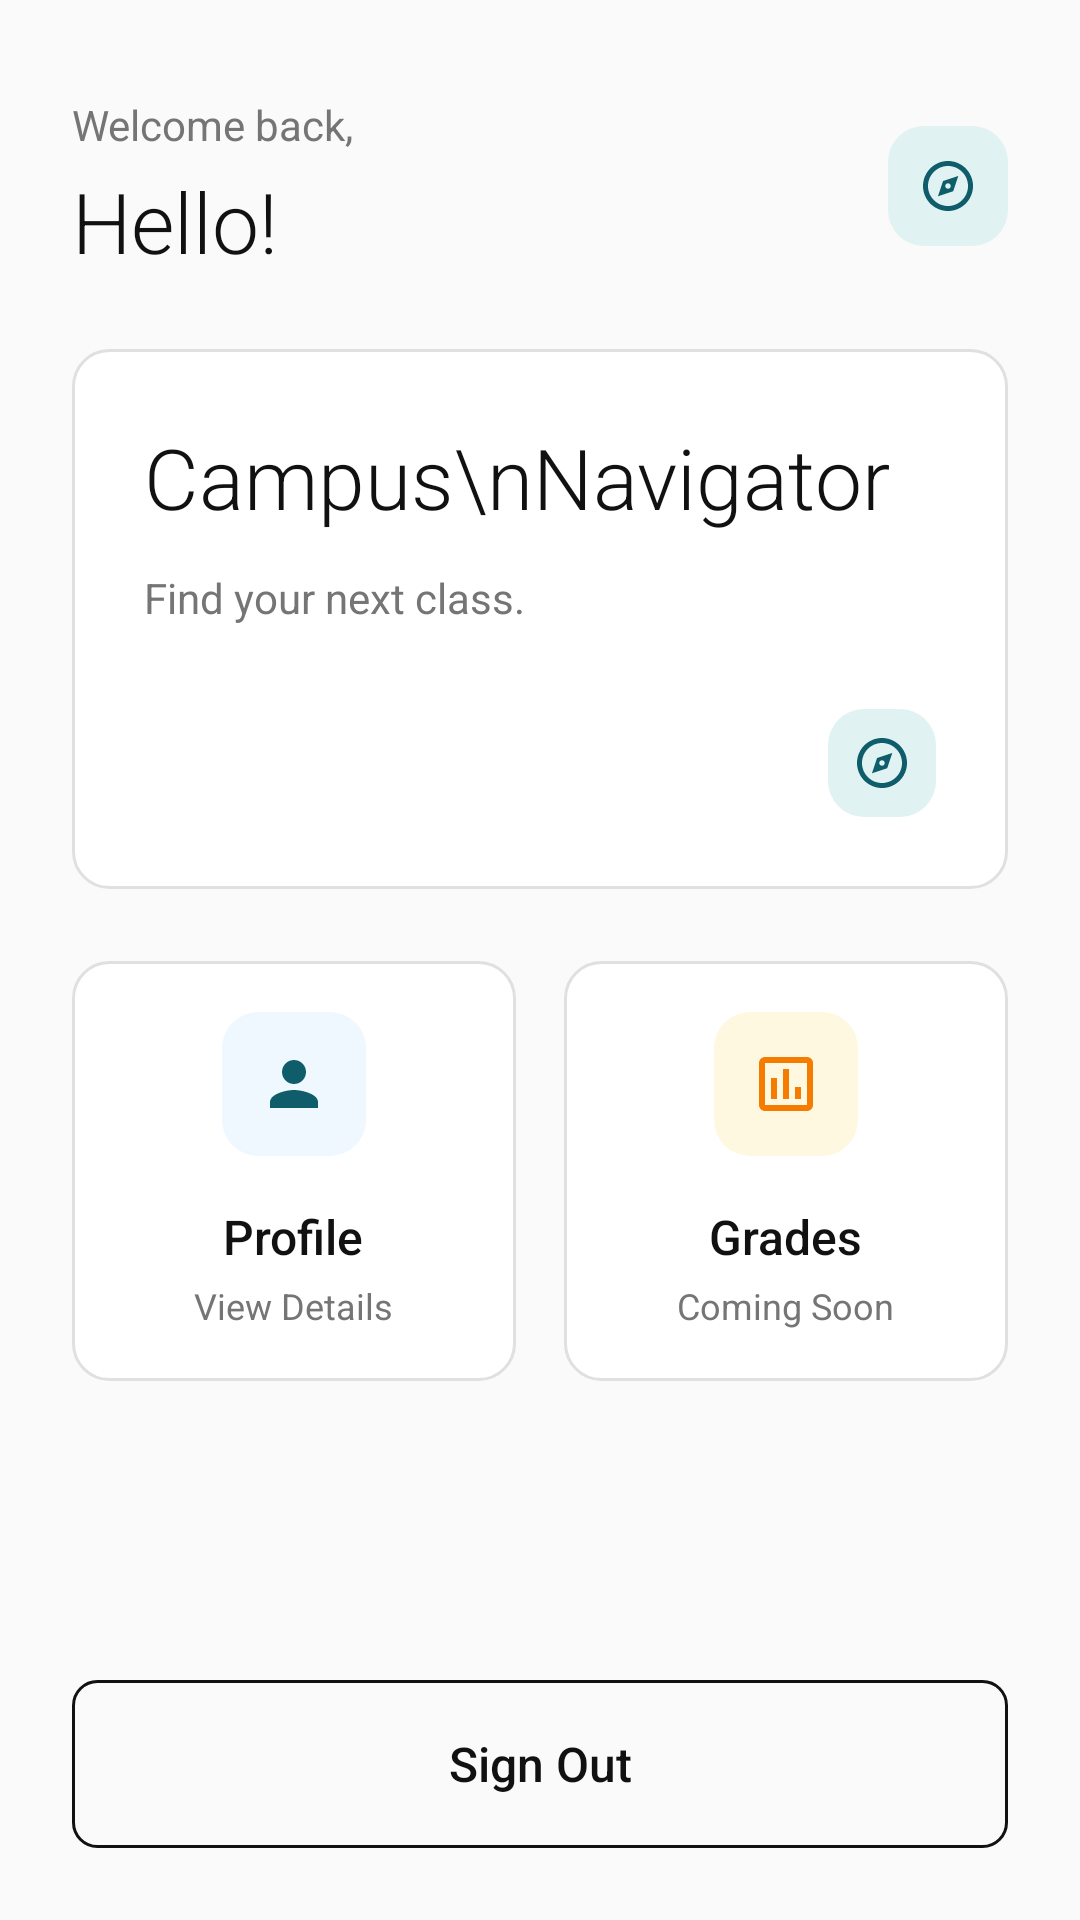

This screen was rendered from an Android layout file. Write that file and the resources it references.
<!-- AndroidManifest.xml: application theme Theme.TeknoKumpas -->
<!-- res/layout/activity_dashboard.xml -->
<?xml version="1.0" encoding="utf-8"?>
<RelativeLayout xmlns:android="http://schemas.android.com/apk/res/android"
    android:layout_width="match_parent"
    android:layout_height="match_parent"
    android:background="@color/minimal_bg">

    <LinearLayout
        android:id="@+id/llHeader"
        android:layout_width="match_parent"
        android:layout_height="wrap_content"
        android:orientation="horizontal"
        android:paddingStart="24dp"
        android:paddingEnd="24dp"
        android:paddingTop="32dp"
        android:paddingBottom="16dp"
        android:gravity="center_vertical">

        <LinearLayout
            android:layout_width="0dp"
            android:layout_height="wrap_content"
            android:layout_weight="1"
            android:orientation="vertical">
            
            <TextView
                android:layout_width="wrap_content"
                android:layout_height="wrap_content"
                android:text="Welcome back,"
                android:textColor="@color/minimal_text_secondary"
                android:textSize="14sp"
                android:fontFamily="sans-serif" />
            
            <TextView
                android:id="@+id/tvWelcome"
                android:layout_width="wrap_content"
                android:layout_height="wrap_content"
                android:layout_marginTop="4dp"
                android:text="Hello!"
                android:textColor="@color/minimal_text_primary"
                android:textSize="28sp"
                android:fontFamily="sans-serif-light" />
        </LinearLayout>

        <FrameLayout
            android:layout_width="40dp"
            android:layout_height="40dp"
            android:background="@drawable/bg_minimal_icon_container"
            android:backgroundTint="@color/minimal_tint_teal"
            android:padding="10dp">
            <ImageView
                android:layout_width="match_parent"
                android:layout_height="match_parent"
                android:src="@drawable/ic_modern_compass"
                android:tint="@color/minimal_accent" />
        </FrameLayout>
    </LinearLayout>

    <TextView
        android:id="@+id/tvDestination"
        android:layout_width="match_parent"
        android:layout_height="wrap_content"
        android:layout_below="@id/llHeader"
        android:layout_marginStart="24dp"
        android:layout_marginEnd="24dp"
        android:layout_marginBottom="16dp"
        android:background="@drawable/bg_minimal_card"
        android:textColor="@color/minimal_text_primary"
        android:textSize="14sp"
        android:fontFamily="sans-serif-medium"
        android:padding="16dp"
        android:textAlignment="center"
        android:visibility="gone"/>

    <ScrollView
        android:layout_width="match_parent"
        android:layout_height="match_parent"
        android:layout_below="@id/tvDestination"
        android:layout_above="@id/btnLogout"
        android:clipToPadding="false"
        android:paddingStart="24dp"
        android:paddingEnd="24dp"
        android:paddingBottom="16dp">

        <LinearLayout
            android:layout_width="match_parent"
            android:layout_height="wrap_content"
            android:orientation="vertical">

            <RelativeLayout
                android:id="@+id/rlMap"
                android:layout_width="match_parent"
                android:layout_height="180dp"
                android:background="@drawable/bg_minimal_card"
                android:padding="24dp"
                android:layout_marginBottom="24dp"
                android:layout_marginTop="8dp">

                <TextView
                    android:id="@+id/mapTitle"
                    android:layout_width="wrap_content"
                    android:layout_height="wrap_content"
                    android:text="Campus\nNavigator"
                    android:textColor="@color/minimal_text_primary"
                    android:textSize="28sp"
                    android:fontFamily="sans-serif-light"
                    android:lineSpacingExtra="-4dp"/>

                <TextView
                    android:layout_width="190dp"
                    android:layout_height="wrap_content"
                    android:layout_below="@id/mapTitle"
                    android:layout_marginTop="12dp"
                    android:text="Find your next class."
                    android:textColor="@color/minimal_text_secondary"
                    android:textSize="14sp"
                    android:fontFamily="sans-serif" />

                <FrameLayout
                    android:layout_width="36dp"
                    android:layout_height="36dp"
                    android:layout_alignParentEnd="true"
                    android:layout_alignParentBottom="true"
                    android:background="@drawable/bg_minimal_icon_container"
                    android:backgroundTint="@color/minimal_tint_teal"
                    android:padding="8dp">
                    <ImageView
                        android:layout_width="match_parent"
                        android:layout_height="match_parent"
                        android:src="@drawable/ic_modern_compass"
                        android:tint="@color/minimal_accent" />
                </FrameLayout>
            </RelativeLayout>

            <LinearLayout
                android:layout_width="match_parent"
                android:layout_height="wrap_content"
                android:orientation="horizontal"
                android:weightSum="2">

                <LinearLayout
                    android:id="@+id/cvProfile"
                    android:layout_width="0dp"
                    android:layout_height="140dp"
                    android:layout_weight="1"
                    android:layout_marginEnd="8dp"
                    android:background="@drawable/bg_minimal_card"
                    android:gravity="center"
                    android:orientation="vertical"
                    android:clickable="true"
                    android:focusable="true">

                    <FrameLayout
                        android:layout_width="48dp"
                        android:layout_height="48dp"
                        android:background="@drawable/bg_minimal_icon_container"
                        android:backgroundTint="@color/minimal_tint_blue"
                        android:padding="12dp">
                        <ImageView 
                            android:layout_width="match_parent" 
                            android:layout_height="match_parent" 
                            android:src="@drawable/ic_modern_person" 
                            android:tint="@color/minimal_accent"/>
                    </FrameLayout>

                    <TextView 
                        android:layout_width="wrap_content" 
                        android:layout_height="wrap_content" 
                        android:layout_marginTop="16dp" 
                        android:text="Profile" 
                        android:textColor="@color/minimal_text_primary" 
                        android:textSize="16sp" 
                        android:fontFamily="sans-serif-medium"/>
                    
                    <TextView 
                        android:layout_width="wrap_content" 
                        android:layout_height="wrap_content" 
                        android:text="View Details" 
                        android:textColor="@color/minimal_text_secondary" 
                        android:textSize="12sp" 
                        android:layout_marginTop="4dp"
                        android:fontFamily="sans-serif"/>
                </LinearLayout>

                <LinearLayout
                    android:layout_width="0dp"
                    android:layout_height="140dp"
                    android:layout_weight="1"
                    android:layout_marginStart="8dp"
                    android:background="@drawable/bg_minimal_card"
                    android:gravity="center"
                    android:orientation="vertical"
                    android:clickable="true"
                    android:focusable="true">

                    <FrameLayout
                        android:layout_width="48dp"
                        android:layout_height="48dp"
                        android:background="@drawable/bg_minimal_icon_container"
                        android:backgroundTint="@color/minimal_tint_orange"
                        android:padding="12dp">
                        <ImageView 
                            android:layout_width="match_parent" 
                            android:layout_height="match_parent" 
                            android:src="@drawable/ic_modern_grades" 
                            android:tint="#F57C00"/>
                    </FrameLayout>

                    <TextView 
                        android:layout_width="wrap_content" 
                        android:layout_height="wrap_content" 
                        android:layout_marginTop="16dp" 
                        android:text="Grades" 
                        android:textColor="@color/minimal_text_primary" 
                        android:textSize="16sp" 
                        android:fontFamily="sans-serif-medium"/>
                    
                    <TextView 
                        android:layout_width="wrap_content" 
                        android:layout_height="wrap_content" 
                        android:text="Coming Soon" 
                        android:textColor="@color/minimal_text_secondary" 
                        android:textSize="12sp" 
                        android:layout_marginTop="4dp"
                        android:fontFamily="sans-serif"/>
                </LinearLayout>
            </LinearLayout>

        </LinearLayout>
    </ScrollView>

    <androidx.appcompat.widget.AppCompatButton
        android:id="@+id/btnLogout"
        android:layout_width="match_parent"
        android:layout_height="56dp"
        android:layout_alignParentBottom="true"
        android:layout_marginStart="24dp"
        android:layout_marginEnd="24dp"
        android:layout_marginBottom="24dp"
        android:background="@drawable/bg_minimal_outline_button"
        android:text="Sign Out"
        android:textAllCaps="false"
        android:textColor="@color/minimal_text_primary"
        android:textSize="16sp"
        android:fontFamily="sans-serif-medium" />

</RelativeLayout>
<!-- resources referenced by this layout -->
<resources>
  <color name="minimal_accent">#0F5D6B</color>
  <color name="minimal_bg">#FAFAFA</color>
  <color name="minimal_text_primary">#111111</color>
  <color name="minimal_text_secondary">#757575</color>
  <color name="minimal_tint_blue">#F0F8FF</color>
  <color name="minimal_tint_orange">#FFF8E1</color>
  <color name="minimal_tint_teal">#E0F2F1</color>
  <!-- drawable bg_minimal_card (drawable) -->
  <?xml version="1.0" encoding="utf-8"?>
  <shape xmlns:android="http://schemas.android.com/apk/res/android"
      android:shape="rectangle">
      <solid android:color="@color/minimal_surface"/>
      <stroke android:width="1dp" android:color="@color/minimal_border"/>
      <corners android:radius="12dp"/>
  </shape>
  <!-- drawable bg_minimal_icon_container (drawable) -->
  <?xml version="1.0" encoding="utf-8"?>
  <shape xmlns:android="http://schemas.android.com/apk/res/android"
      android:shape="rectangle">
      <solid android:color="@color/white"/> 
      <corners android:radius="12dp"/>
  </shape>
  <!-- drawable bg_minimal_outline_button (drawable) -->
  <?xml version="1.0" encoding="utf-8"?>
  <shape xmlns:android="http://schemas.android.com/apk/res/android"
      android:shape="rectangle">
      <solid android:color="@android:color/transparent"/>
      <stroke android:width="1dp" android:color="@color/minimal_text_primary"/>
      <corners android:radius="8dp"/>
  </shape>
  <!-- drawable ic_modern_compass (drawable) -->
  <vector xmlns:android="http://schemas.android.com/apk/res/android"
      android:width="24dp"
      android:height="24dp"
      android:viewportWidth="24"
      android:viewportHeight="24">
    <path
        android:fillColor="#FF0F5D6B"
        android:pathData="M12,2C6.48,2 2,6.48 2,12s4.48,10 10,10 10,-4.48 10,-10S17.52,2 12,2zM12,20c-4.41,0 -8,-3.59 -8,-8s3.59,-8 8,-8 8,3.59 8,8 -3.59,8 -8,8zM14.1,14.1l-6.1,2 2,-6.1 6.1,-2 -2,6.1zM12,10.9c-0.61,0 -1.1,0.49 -1.1,1.1s0.49,1.1 1.1,1.1 1.1,-0.49 1.1,-1.1 -0.49,-1.1 -1.1,-1.1z"/>
  </vector>
  <!-- drawable ic_modern_grades (drawable) -->
  <vector xmlns:android="http://schemas.android.com/apk/res/android"
      android:width="24dp"
      android:height="24dp"
      android:viewportWidth="24"
      android:viewportHeight="24">
    <path
        android:fillColor="#FF0F5D6B"
        android:pathData="M19,3H5C3.9,3 3,3.9 3,5v14c0,1.1 0.9,2 2,2h14c1.1,0 2,-0.9 2,-2V5C21,3.9 20.1,3 19,3zM19,19H5V5h14V19zM7,10h2v7H7V10zM11,7h2v10h-2V7zM15,13h2v4h-2V13z"/>
  </vector>
  <!-- drawable ic_modern_person (drawable) -->
  <vector xmlns:android="http://schemas.android.com/apk/res/android"
      android:width="24dp"
      android:height="24dp"
      android:viewportWidth="24"
      android:viewportHeight="24">
    <path
        android:fillColor="#FF0F5D6B"
        android:pathData="M12,12c2.21,0 4,-1.79 4,-4s-1.79,-4 -4,-4 -4,1.79 -4,4 1.79,4 4,4zM12,14c-2.67,0 -8,1.34 -8,4v2h16v-2c0,-2.66 -5.33,-4 -8,-4z"/>
  </vector>
  <style name="Theme.TeknoKumpas" parent="Base.Theme.TeknoKumpas" />
  <color name="minimal_surface">#FFFFFF</color>
  <color name="minimal_border">#E0E0E0</color>
  <color name="white">#FFFFFFFF</color>
  <style name="Base.Theme.TeknoKumpas" parent="Theme.Material3.DayNight.NoActionBar">
          
          
      </style>
</resources>
